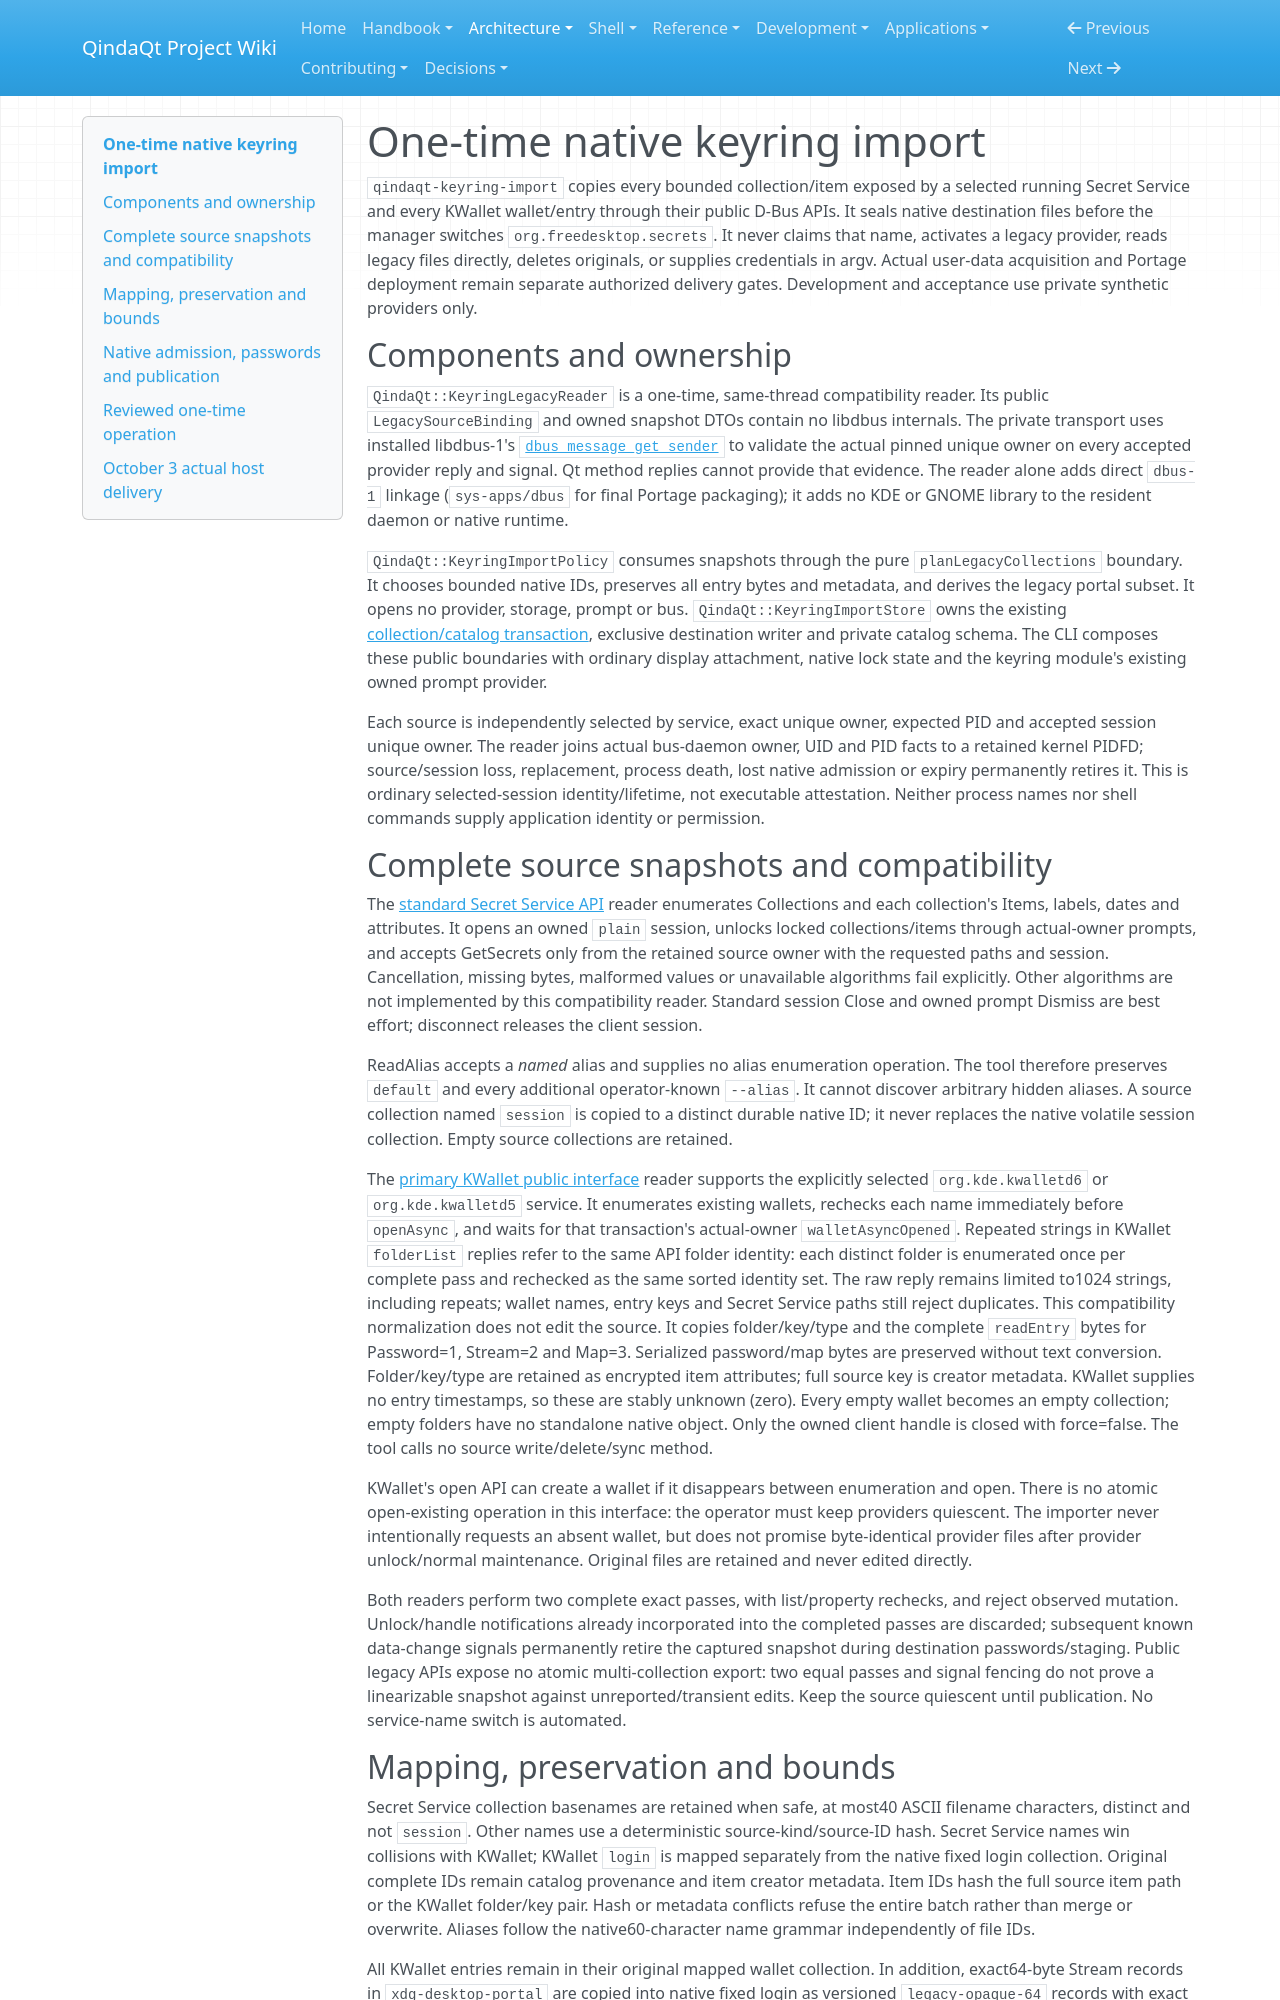

repository: Es00bac/QindaQt · page: architecture/keyring-import.html · generator: mkdocs

# One-time native keyring import

`qindaqt-keyring-import` copies every bounded collection/item exposed by a
selected running Secret Service and every KWallet wallet/entry through their
public D-Bus APIs. It seals native destination files before the manager switches
`org.freedesktop.secrets`. It never claims that name, activates a legacy provider,
reads legacy files directly, deletes originals, or supplies credentials in argv.
Actual user-data acquisition and Portage deployment remain separate authorized
delivery gates. Development and acceptance use private synthetic providers only.

## Components and ownership

`QindaQt::KeyringLegacyReader` is a one-time, same-thread compatibility reader.
Its public `LegacySourceBinding` and owned snapshot DTOs contain no libdbus
internals. The private transport uses installed libdbus-1's
[`dbus_message_get_sender`](https://dbus.freedesktop.org/doc/api/html/group__DBusMessage.html)
to validate the actual pinned unique owner on every accepted provider reply and
signal. Qt method replies cannot provide that evidence. The reader alone adds direct
`dbus-1` linkage (`sys-apps/dbus` for final Portage packaging); it adds no KDE or
GNOME library to the resident daemon or native runtime.

`QindaQt::KeyringImportPolicy` consumes snapshots through the pure
`planLegacyCollections` boundary. It chooses bounded native IDs, preserves all
entry bytes and metadata, and derives the legacy portal subset. It opens no
provider, storage, prompt or bus. `QindaQt::KeyringImportStore` owns the existing
[collection/catalog transaction](keyring-storage.md#one-time-collection-import-transaction),
exclusive destination writer and private catalog schema. The CLI composes these
public boundaries with ordinary display attachment, native lock state and the
keyring module's existing owned prompt provider.

Each source is independently selected by service, exact unique owner, expected
PID and accepted session unique owner. The reader joins actual bus-daemon owner,
UID and PID facts to a retained kernel PIDFD; source/session loss, replacement,
process death, lost native admission or expiry permanently retires it. This is
ordinary selected-session identity/lifetime, not executable attestation. Neither
process names nor shell commands supply application identity or permission.

## Complete source snapshots and compatibility

The [standard Secret Service API](https://specifications.freedesktop.org/secret-service/latest-single/)
reader enumerates Collections and each collection's Items, labels, dates and
attributes. It opens an owned `plain` session, unlocks locked collections/items
through actual-owner prompts, and accepts GetSecrets only from the retained
source owner with the requested paths and session. Cancellation, missing bytes,
malformed values or unavailable algorithms fail explicitly. Other algorithms
are not implemented by this compatibility reader. Standard session Close and
owned prompt Dismiss are best effort; disconnect releases the client session.

ReadAlias accepts a *named* alias and supplies no alias enumeration operation.
The tool therefore preserves `default` and every additional operator-known
`--alias`. It cannot discover arbitrary hidden aliases. A source collection named
`session` is copied to a distinct durable native ID; it never replaces the native
volatile session collection. Empty source collections are retained.

The [primary KWallet public interface](https://invent.kde.org/frameworks/kwallet/-/blob/1177d58eb0624dec6a60f79b62188f150a272670/src/runtime/org.kde.KWallet.xml)
reader supports the explicitly selected `org.kde.kwalletd6` or `org.kde.kwalletd5`
service. It enumerates existing wallets, rechecks each name immediately before
`openAsync`, and waits for that transaction's actual-owner `walletAsyncOpened`.
Repeated strings in KWallet `folderList` replies refer to the same API folder
identity: each distinct folder is enumerated once per complete pass and rechecked
as the same sorted identity set. The raw reply remains limited to1024 strings,
including repeats; wallet names, entry keys and Secret Service paths still reject
duplicates. This compatibility normalization does not edit the source.
It copies folder/key/type and the complete `readEntry` bytes for Password=1,
Stream=2 and Map=3. Serialized password/map bytes are preserved without text
conversion. Folder/key/type are retained as encrypted item attributes; full
source key is creator metadata. KWallet supplies no entry timestamps, so these
are stably unknown (zero). Every empty wallet becomes an empty collection;
empty folders have no standalone native object. Only the owned client handle is
closed with force=false. The tool calls no source write/delete/sync method.

KWallet's open API can create a wallet if it disappears between enumeration and
open. There is no atomic open-existing operation in this interface: the operator
must keep providers quiescent. The importer never intentionally requests an
absent wallet, but does not promise byte-identical provider files after provider
unlock/normal maintenance. Original files are retained and never edited directly.

Both readers perform two complete exact passes, with list/property rechecks,
and reject observed mutation. Unlock/handle notifications already incorporated
into the completed passes are discarded; subsequent known data-change signals permanently
retire the captured snapshot during destination passwords/staging. Public legacy
APIs expose no atomic multi-collection export: two equal passes and signal
fencing do not prove a linearizable snapshot against unreported/transient edits.
Keep the source quiescent until publication. No service-name switch is automated.
